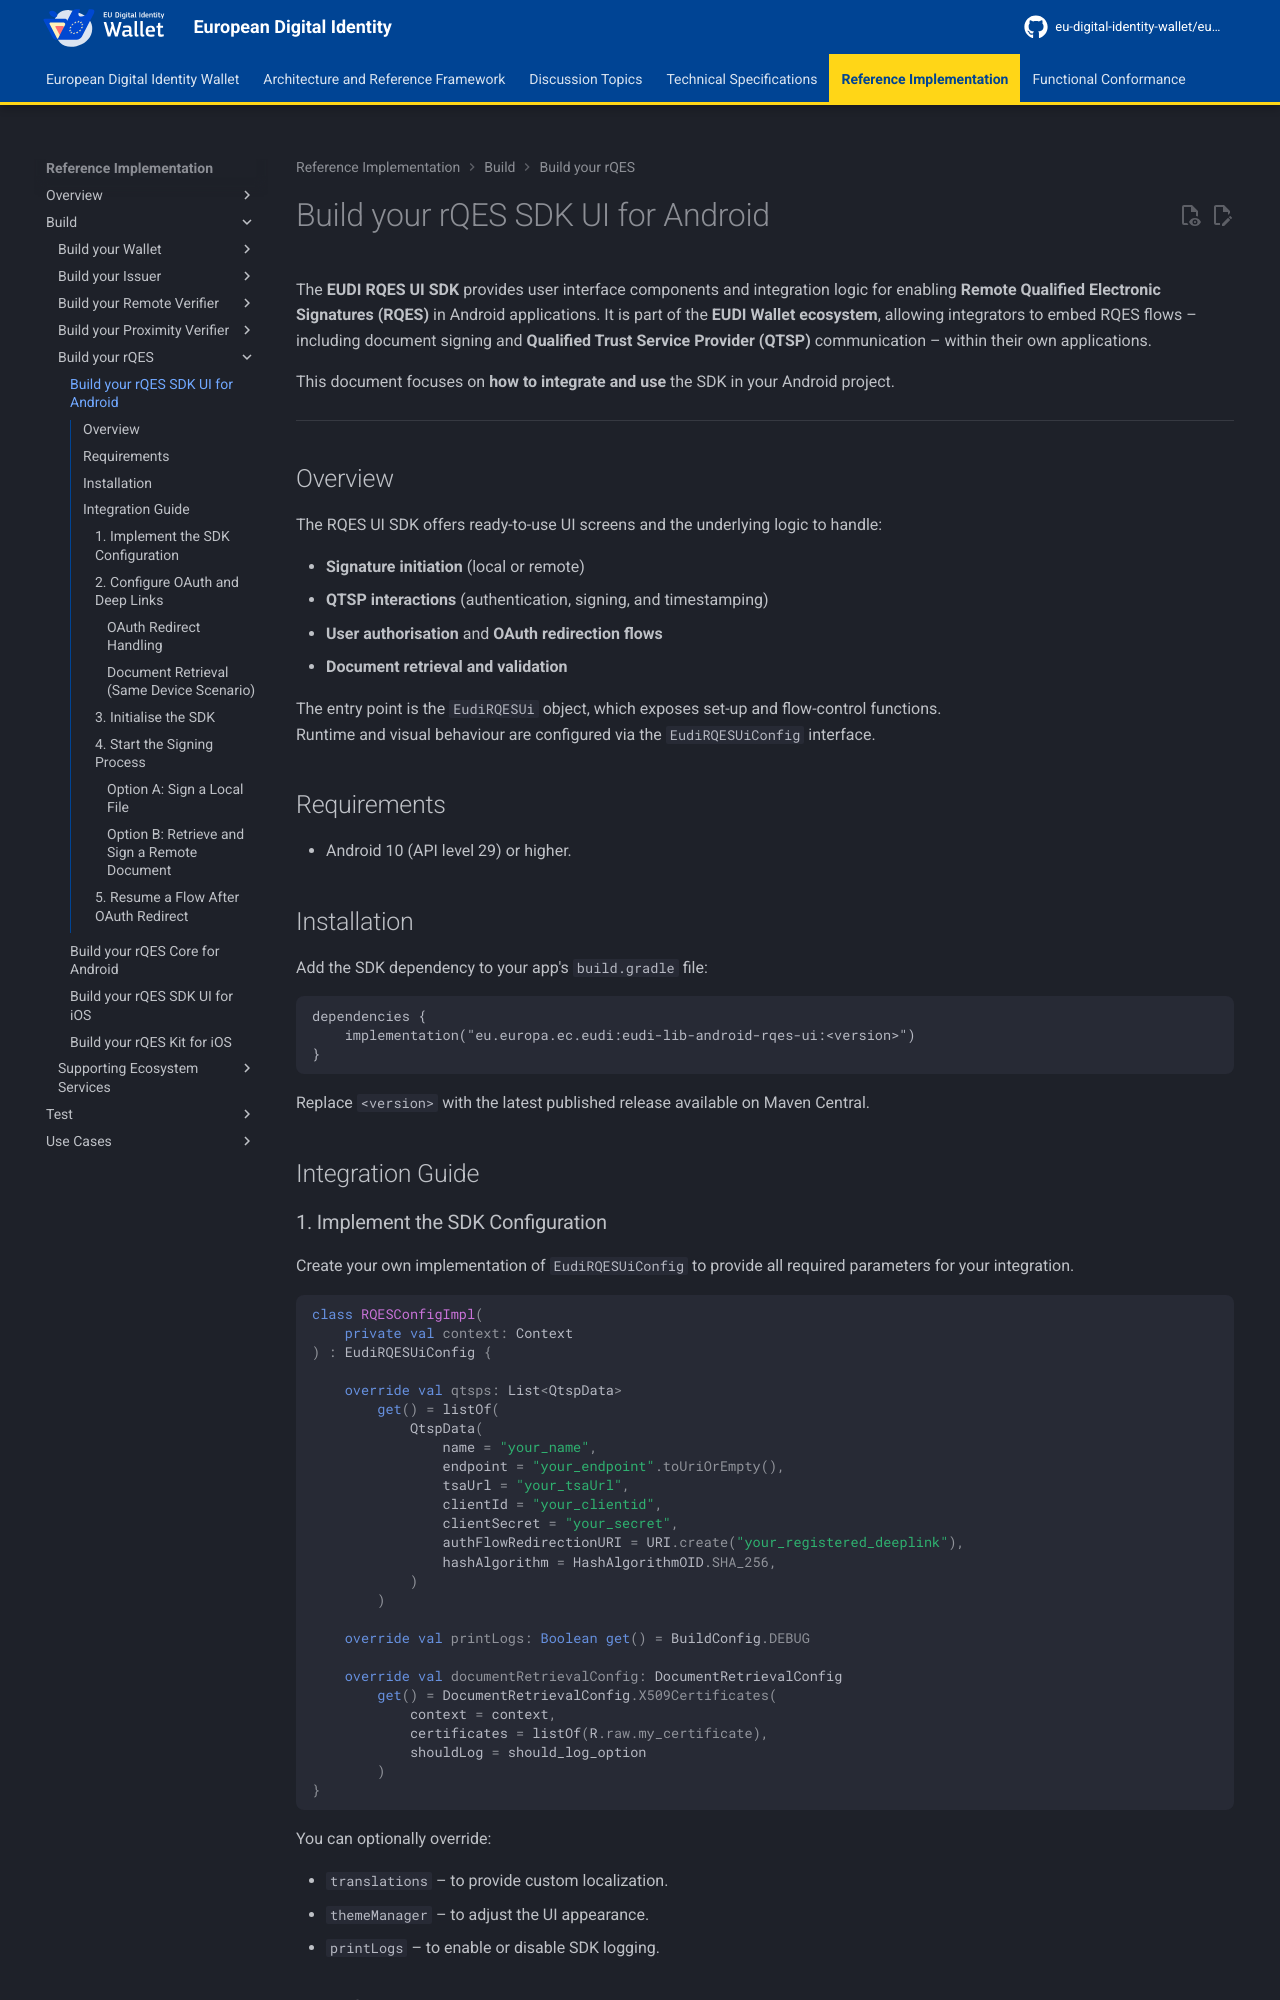

repository: eu-digital-identity-wallet/eudi-docs-site · page: latest/build/build-your-rqes/build-your-rqes-sdk-ui-for-android/index.html · generator: mkdocs

# Build your rQES SDK UI for Android

The **EUDI RQES UI SDK** provides user interface components and integration logic for enabling **Remote Qualified Electronic Signatures (RQES)** in Android applications. It is part of the **EUDI Wallet ecosystem**, allowing integrators to embed RQES flows – including document signing and **Qualified Trust Service Provider (QTSP)** communication – within their own applications.

This document focuses on **how to integrate and use** the SDK in your Android project.

---

## Overview

The RQES UI SDK offers ready-to-use UI screens and the underlying logic to handle:

- **Signature initiation** (local or remote)
- **QTSP interactions** (authentication, signing, and timestamping)
- **User authorisation** and **OAuth redirection flows**
- **Document retrieval and validation**

The entry point is the `EudiRQESUi` object, which exposes set-up and flow-control functions.  
Runtime and visual behaviour are configured via the `EudiRQESUiConfig` interface.

## Requirements

- Android 10 (API level 29) or higher.

## Installation

Add the SDK dependency to your app's `build.gradle` file:

```gradle
dependencies {
    implementation("eu.europa.ec.eudi:eudi-lib-android-rqes-ui:<version>")
}
```

Replace `<version>` with the latest published release available on Maven Central.

## Integration Guide

### 1. Implement the SDK Configuration

Create your own implementation of `EudiRQESUiConfig` to provide all required parameters for your
integration.

```kotlin
class RQESConfigImpl(
    private val context: Context
) : EudiRQESUiConfig {

    override val qtsps: List<QtspData>
        get() = listOf(
            QtspData(
                name = "your_name",
                endpoint = "your_endpoint".toUriOrEmpty(),
                tsaUrl = "your_tsaUrl",
                clientId = "your_clientid",
                clientSecret = "your_secret",
                authFlowRedirectionURI = URI.create("your_registered_deeplink"),
                hashAlgorithm = HashAlgorithmOID.SHA_256,
            )
        )

    override val printLogs: Boolean get() = BuildConfig.DEBUG

    override val documentRetrievalConfig: DocumentRetrievalConfig
        get() = DocumentRetrievalConfig.X509Certificates(
            context = context,
            certificates = listOf(R.raw.my_certificate),
            shouldLog = should_log_option
        )
}
```

You can optionally override:

- `translations` – to provide custom localization.
- `themeManager` – to adjust the UI appearance.
- `printLogs` – to enable or disable SDK logging.

### 2. Configure OAuth and Deep Links
